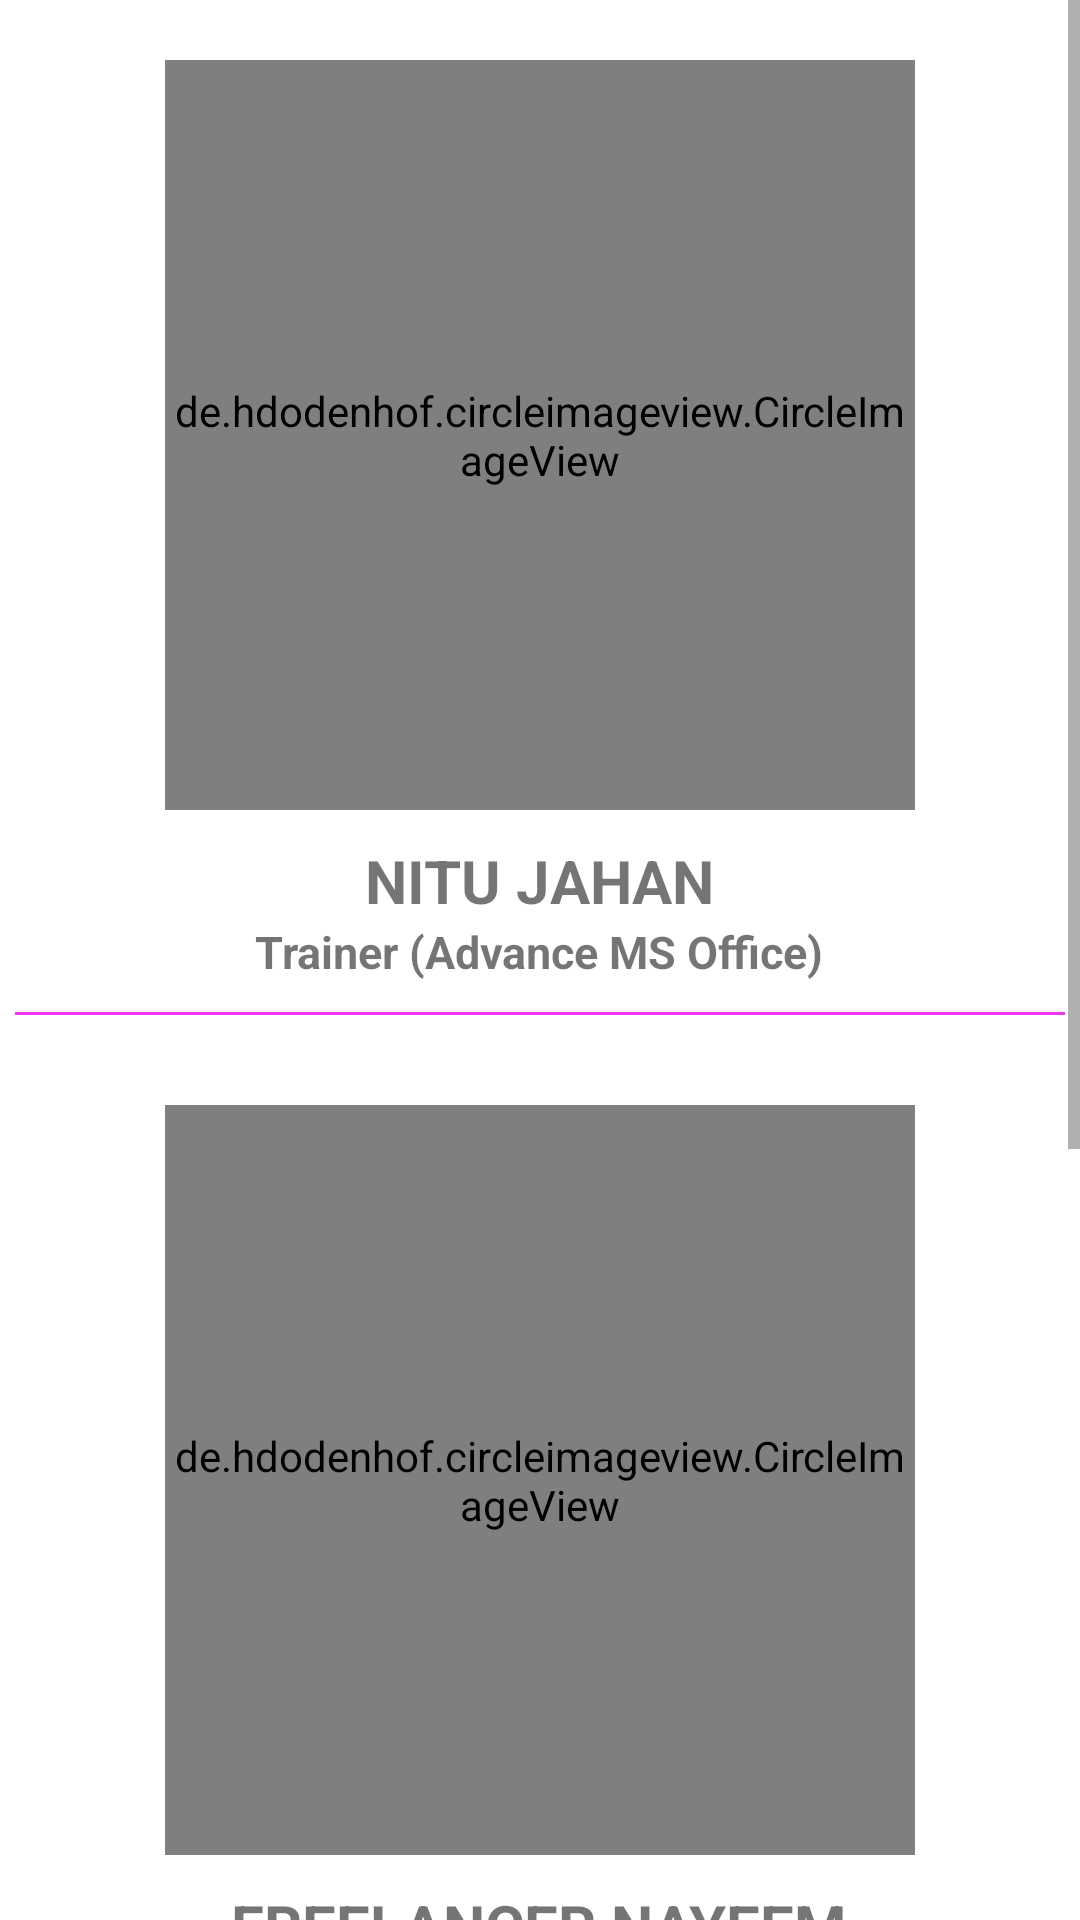

Android layout source for this screen:
<!-- AndroidManifest.xml: application theme Theme.GoldenITLast -->
<!-- res/layout/activity_our_teacher.xml -->
<?xml version="1.0" encoding="utf-8"?>
<ScrollView xmlns:android="http://schemas.android.com/apk/res/android"
    xmlns:app="http://schemas.android.com/apk/res-auto"
    xmlns:tools="http://schemas.android.com/tools"
    android:layout_width="match_parent"
    android:layout_height="match_parent"
    android:orientation="vertical"
    android:gravity="center"
    tools:context="com.OurTeacher">


    <LinearLayout
        android:layout_width="match_parent"
        android:layout_height="match_parent"
        android:gravity="center"
        android:orientation="vertical"
        >

        <de.hdodenhof.circleimageview.CircleImageView
            xmlns:app="http://schemas.android.com/apk/res-auto"
            android:layout_width="250dp"
            android:layout_marginTop="20dp"
            android:layout_gravity="center"
            android:layout_height="250dp"
            android:src="@drawable/nitu_jahan"
            app:civ_border_width="2dp"
            app:civ_border_color="#FF000000"
            />
        <TextView
            android:layout_marginTop="10dp"
            android:layout_width="wrap_content"
            android:layout_height="wrap_content"
            android:textAlignment="center"
            android:text="NITU JAHAN"
            android:textSize="20sp"
            android:textStyle="bold"
            />
        <TextView
            android:layout_marginTop="0dp"
            android:layout_width="wrap_content"
            android:layout_height="wrap_content"
            android:textAlignment="center"
            android:text="Trainer (Advance MS Office)"
            android:textSize="15sp"
            android:textStyle="bold"
            />


        <View
            android:layout_width="350dp"
            android:layout_height="1dp"
            android:layout_margin="10dp"
            android:background="#EF37EF" />


        <de.hdodenhof.circleimageview.CircleImageView
            xmlns:app="http://schemas.android.com/apk/res-auto"
            android:layout_width="250dp"
            android:layout_marginTop="20dp"
            android:layout_gravity="center"
            android:layout_height="250dp"
            android:src="@drawable/nayeem"
            app:civ_border_width="2dp"
            app:civ_border_color="#FF000000"
            />
        <TextView
            android:layout_marginTop="10dp"
            android:layout_width="wrap_content"
            android:layout_height="wrap_content"
            android:textAlignment="center"
            android:text="FREELANCER NAYEEM"
            android:textSize="20sp"
            android:textStyle="bold"
            />
        <TextView
            android:layout_width="wrap_content"
            android:layout_height="wrap_content"
            android:textAlignment="center"
            android:text="Trainer (Digital Marketing) "
            android:textSize="15sp"
            android:textStyle="bold"
            />

        <View
            android:layout_width="350dp"
            android:layout_height="1dp"
            android:layout_margin="10dp"
            android:background="#EF37EF"
            />

        <de.hdodenhof.circleimageview.CircleImageView
            xmlns:app="http://schemas.android.com/apk/res-auto"
            android:layout_width="250dp"
            android:layout_marginTop="20dp"
            android:layout_gravity="center"
            android:layout_height="250dp"
            android:src="@drawable/tamim"
            app:civ_border_width="2dp"
            app:civ_border_color="#FF000000"
            />
        <TextView
            android:layout_marginTop="10dp"
            android:layout_width="wrap_content"
            android:layout_height="wrap_content"
            android:textAlignment="center"
            android:text="TAHMID AHMED FARHAN"
            android:textSize="20sp"
            android:textStyle="bold"
            />
        <TextView
            android:layout_width="wrap_content"
            android:layout_height="wrap_content"
            android:textAlignment="center"
            android:text="Trainer (Graphic Design)"
            android:textSize="15sp"
            android:textStyle="bold"
            android:layout_marginBottom="45dp"
            />

    </LinearLayout>


</ScrollView>
<!-- resources referenced by this layout -->
<resources>
  <!-- drawable nayeem: jpg bitmap (drawable-v24, 528276 bytes) -->
  <!-- drawable nitu_jahan: jpg bitmap (drawable, 473176 bytes) -->
  <!-- drawable tamim: jpg bitmap (drawable, 231705 bytes) -->
  <style name="Theme.GoldenITLast" parent="Theme.MaterialComponents.DayNight.DarkActionBar">
          
          <item name="colorPrimary">@color/purple_500</item>
          <item name="colorPrimaryVariant">@color/purple_700</item>
          <item name="colorOnPrimary">@color/white</item>
          
          <item name="colorSecondary">@color/teal_200</item>
          <item name="colorSecondaryVariant">@color/teal_700</item>
          <item name="colorOnSecondary">@color/black</item>
          
          <item name="android:statusBarColor" tools:targetApi="l">?attr/colorPrimaryVariant</item>
          
      </style>
  <color name="purple_500">#FF6200EE</color>
  <color name="purple_700">#FF3700B3</color>
  <color name="white">#FFFFFFFF</color>
  <color name="teal_200">#FF03DAC5</color>
  <color name="teal_700">#FF018786</color>
  <color name="black">#FF000000</color>
</resources>
